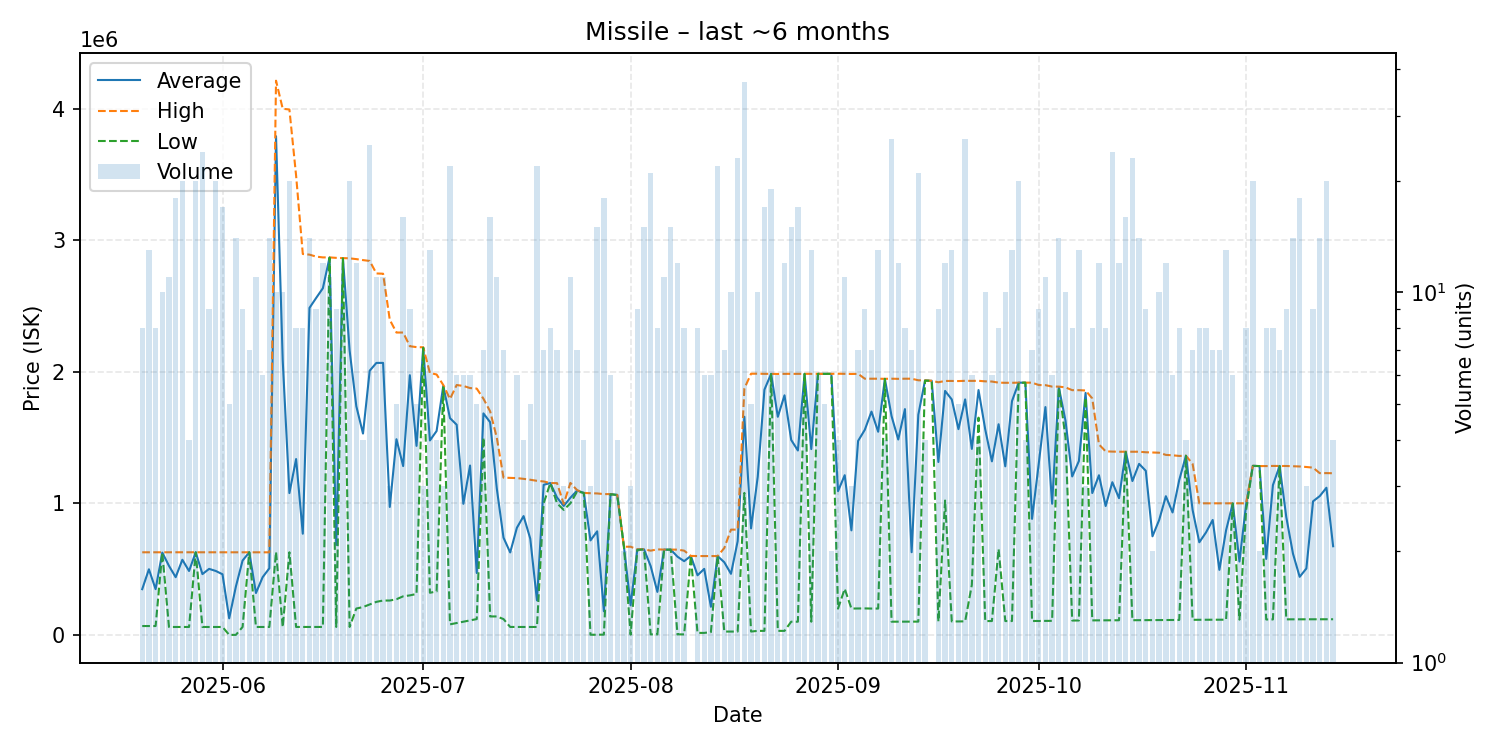

Source data for this figure (header and first rows):
date, average, highest, lowest, order_count, volume
2025-05-20, 347448, 627700, 67200, 6, 8
2025-05-21, 498442, 627800, 67210, 11, 13
2025-05-22, 347504, 627900, 67210, 7, 8
2025-05-23, 625250, 627500, 625000, 5, 10
2025-05-24, 524509, 627800, 60000, 11, 11
2025-05-25, 438456, 627600, 60000, 10, 18
2025-05-26, 570975, 627800, 60000, 13, 20
2025-05-27, 485625, 627500, 60000, 4, 4
2025-05-28, 627785, 627800, 627500, 13, 20
2025-05-29, 461933, 627800, 60000, 13, 24
2025-05-30, 501633, 627800, 60000, 8, 9
2025-05-31, 485642, 627500, 59990, 11, 20
2025-06-01, 460538, 627400, 59990, 11, 17
2025-06-02, 125560, 627800, 0.01, 4, 5
2025-06-03, 367300, 627800, 0.01, 12, 14
2025-06-04, 564756, 627850, 60000, 8, 9
2025-06-05, 627900, 627900, 627900, 5, 7
2025-06-06, 318143, 627900, 60010, 9, 11
2025-06-07, 438537, 627900, 60010, 5, 6
2025-06-08, 506020, 627500, 60060, 10, 14
2025-06-09, 3789900, 4212000, 630000, 8, 10
2025-06-10, 2086121, 3999000, 60100, 8, 10
2025-06-11, 1077705, 3993000, 627800, 8, 20
2025-06-12, 1336332, 3491000, 60120, 5, 8
2025-06-13, 768885, 2895000, 60180, 4, 8
2025-06-14, 2485384, 2890000, 60185, 12, 14
2025-06-15, 2560910, 2875000, 60190, 5, 9
2025-06-16, 2634599, 2869000, 60190, 9, 12
2025-06-17, 2868273, 2869000, 2867000, 8, 11
2025-06-18, 683592, 2865500, 60190, 7, 9
2025-06-19, 2862889, 2864000, 2862000, 6, 9
2025-06-20, 2161000, 2862000, 60200, 13, 20
2025-06-21, 1738050, 2856000, 200100, 9, 12
2025-06-22, 1530000, 2848500, 211500, 4, 4
2025-06-23, 2007680, 2842000, 231000, 13, 25
2025-06-24, 2067091, 2747000, 251000, 6, 11
2025-06-25, 2067273, 2745000, 261000, 10, 11
2025-06-26, 972333, 2395000, 261000, 3, 3
2025-06-27, 1487200, 2298000, 271000, 3, 5
2025-06-28, 1283125, 2298000, 293000, 9, 16
2025-06-29, 1973678, 2194000, 300100, 8, 9
2025-06-30, 1436420, 2187000, 311050, 5, 5
2025-07-01, 2183333, 2186000, 2182000, 3, 3
2025-07-02, 1477723, 1991000, 320100, 8, 13
2025-07-03, 1549500, 1979000, 330000, 4, 4
2025-07-04, 1893333, 1899000, 1882000, 3, 3
2025-07-05, 1647228, 1793000, 80010, 8, 22
2025-07-06, 1597168, 1899000, 90010, 6, 6
2025-07-07, 996217, 1892000, 100100, 6, 6
2025-07-08, 1287167, 1876000, 110000, 6, 6
2025-07-09, 470500, 1872000, 120100, 3, 5
2025-07-10, 1683429, 1795000, 1499500, 7, 7
2025-07-11, 1616444, 1699000, 140100, 11, 16
2025-07-12, 1111118, 1498500, 140100, 10, 11
2025-07-13, 738743, 1195000, 120100, 7, 7
2025-07-14, 626595, 1193000, 60190, 2, 2
2025-07-15, 813837, 1191500, 60010, 6, 6
2025-07-16, 902752, 1186000, 60010, 4, 4
2025-07-17, 731204, 1179000, 60010, 5, 5
2025-07-18, 262054, 1171000, 60010, 6, 22
... 119 more rows
